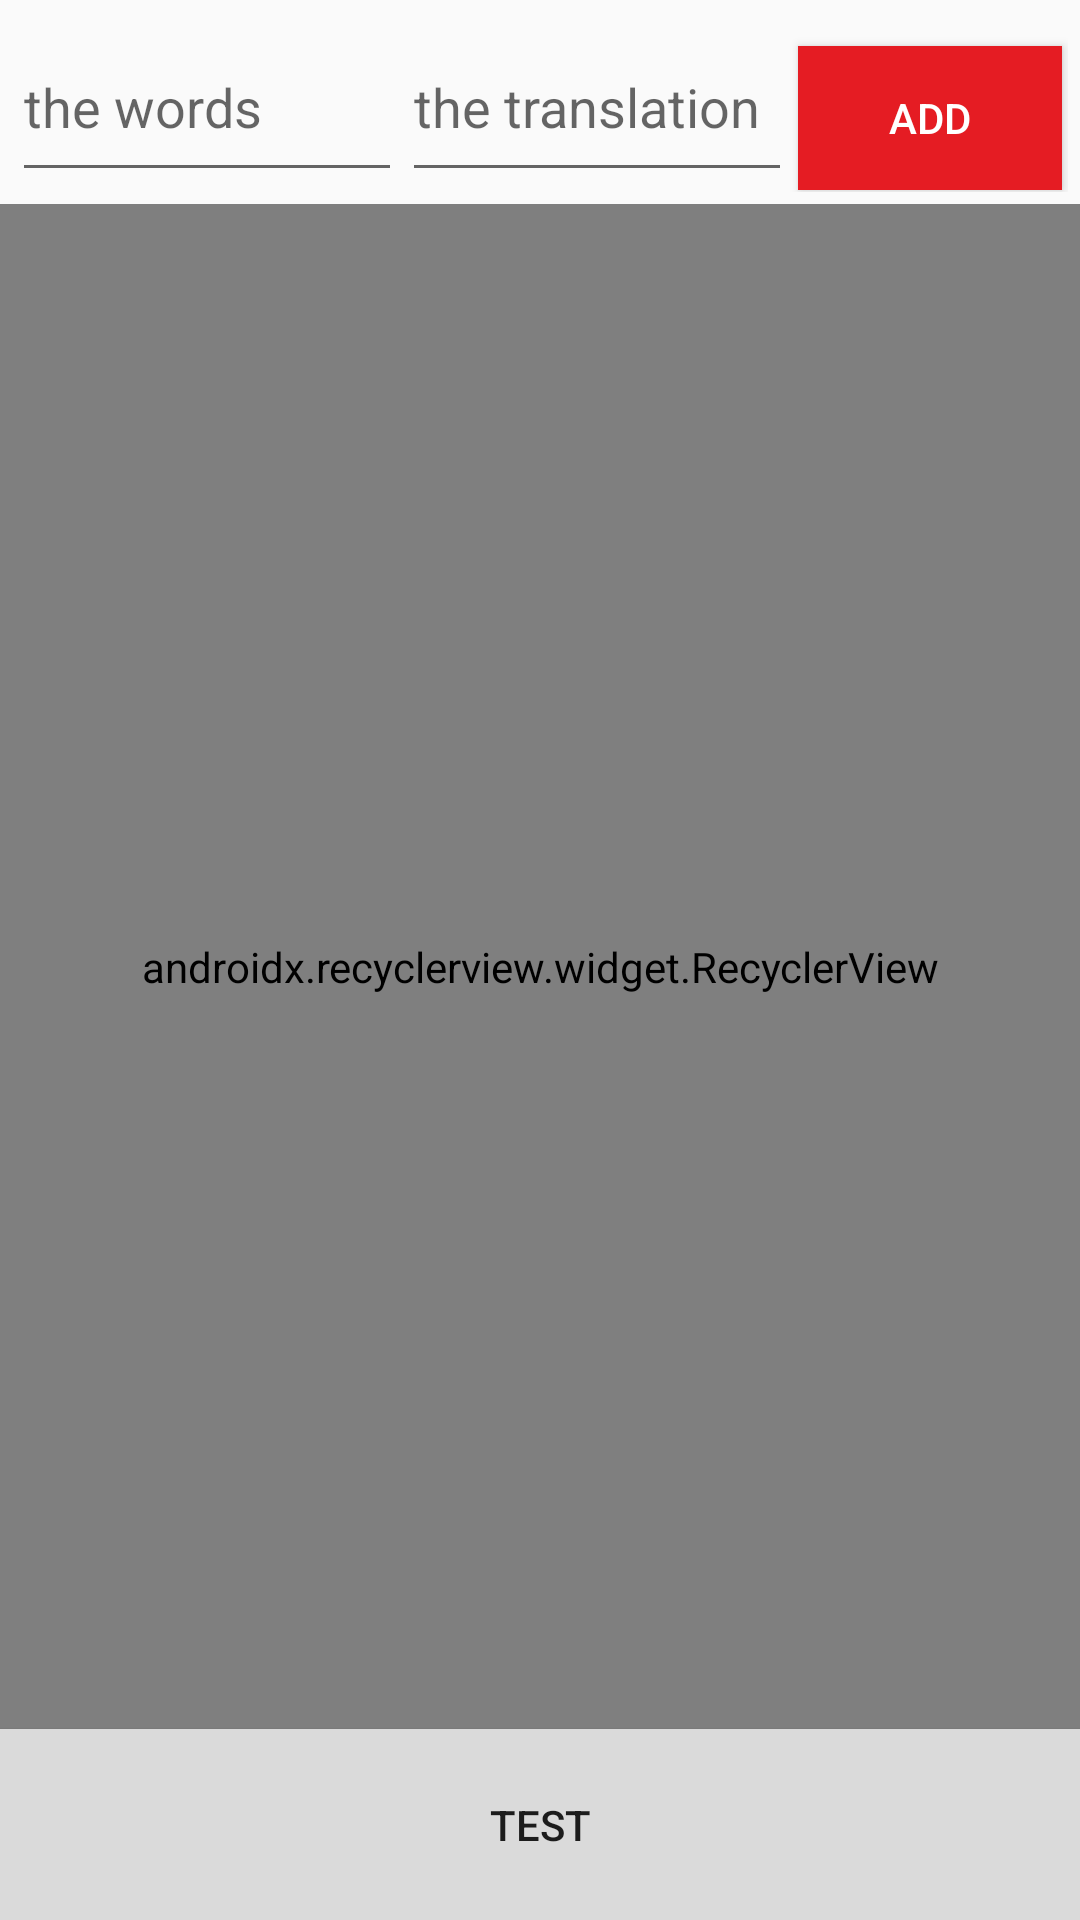

The Android layout XML behind this screen, and the referenced resources:
<!-- AndroidManifest.xml: application theme AppTheme -->
<!-- res/layout/activity_main.xml -->
<?xml version="1.0" encoding="utf-8"?>
<LinearLayout xmlns:android="http://schemas.android.com/apk/res/android"
    xmlns:app="http://schemas.android.com/apk/res-auto"
    xmlns:tools="http://schemas.android.com/tools"
    android:layout_width="match_parent"
    android:layout_height="match_parent"
    android:orientation="vertical"
    tools:context="com.gmail.example.words2part.MainActivity">

    <LinearLayout
        android:layout_width="match_parent"
        android:layout_height="wrap_content"
        android:orientation="horizontal"
        android:padding="2pt">

        <EditText
            android:id="@+id/et_word"
            android:layout_width="0dp"
            android:layout_height="60dp"
            android:layout_weight="1"
            android:focusable="true"
            android:hint="the words" />

        <EditText
            android:id="@+id/et_translate"
            android:layout_width="0dp"
            android:layout_height="60dp"
            android:layout_weight="1"
            android:focusableInTouchMode="true"
            android:hint="the translation" />

        <Button
            android:id="@+id/btn_add_word"
            android:layout_width="wrap_content"
            android:layout_height="wrap_content"
            android:layout_margin="2dp"
            android:background="@color/colorPrimary"
            android:onClick="btn_add"
            android:text="Add"
            android:textColor="#ffffff" />
    </LinearLayout>

    <LinearLayout
        android:orientation="vertical"
        android:layout_width="match_parent"
        android:layout_height="match_parent">

        <android.support.v7.widget.RecyclerView
            android:id="@+id/rv_words"
            android:layout_width="match_parent"
            android:layout_height="0dp"
            android:layout_weight="8"
            app:layoutManager="android.support.v7.widget.LinearLayoutManager" />

        <Button
            android:layout_width="match_parent"
            android:layout_height="0dp"
            android:layout_weight="1"
            android:background="#dadada"
            android:onClick="GoToTest"
            android:text="test" />
    </LinearLayout>
</LinearLayout>
<!-- resources referenced by this layout -->
<resources>
  <color name="colorPrimary">#E51C23</color>
  <style name="AppTheme" parent="Theme.AppCompat.Light.DarkActionBar">
          
          <item name="colorPrimary">@color/colorPrimary</item>
          <item name="colorPrimaryDark">@color/colorPrimaryDark</item>
          <item name="colorAccent">@color/colorAccent</item>
          <item name="apcStyles">@style/AppPageControlStyle</item>
      </style>
  <color name="colorPrimaryDark">#D01716</color>
  <color name="colorAccent">#000000</color>
  <style name="AppPageControlStyle">
          
          <item name="apc_indicatorSize">8dp</item>
          
          <item name="apc_indicatorDistance">8dp</item>
          
          <item name="apc_currentIndicatorSize">10dp</item>
          
          <item name="apc_colorCurrentDefault">#1de9b6</item>
          <item name="apc_colorCurrentPressed">#a7ffeb</item>
          <item name="apc_colorNormalDefault">#009688</item>
          <item name="apc_colorNormalPressed">#4db6ac</item>
      </style>
</resources>
